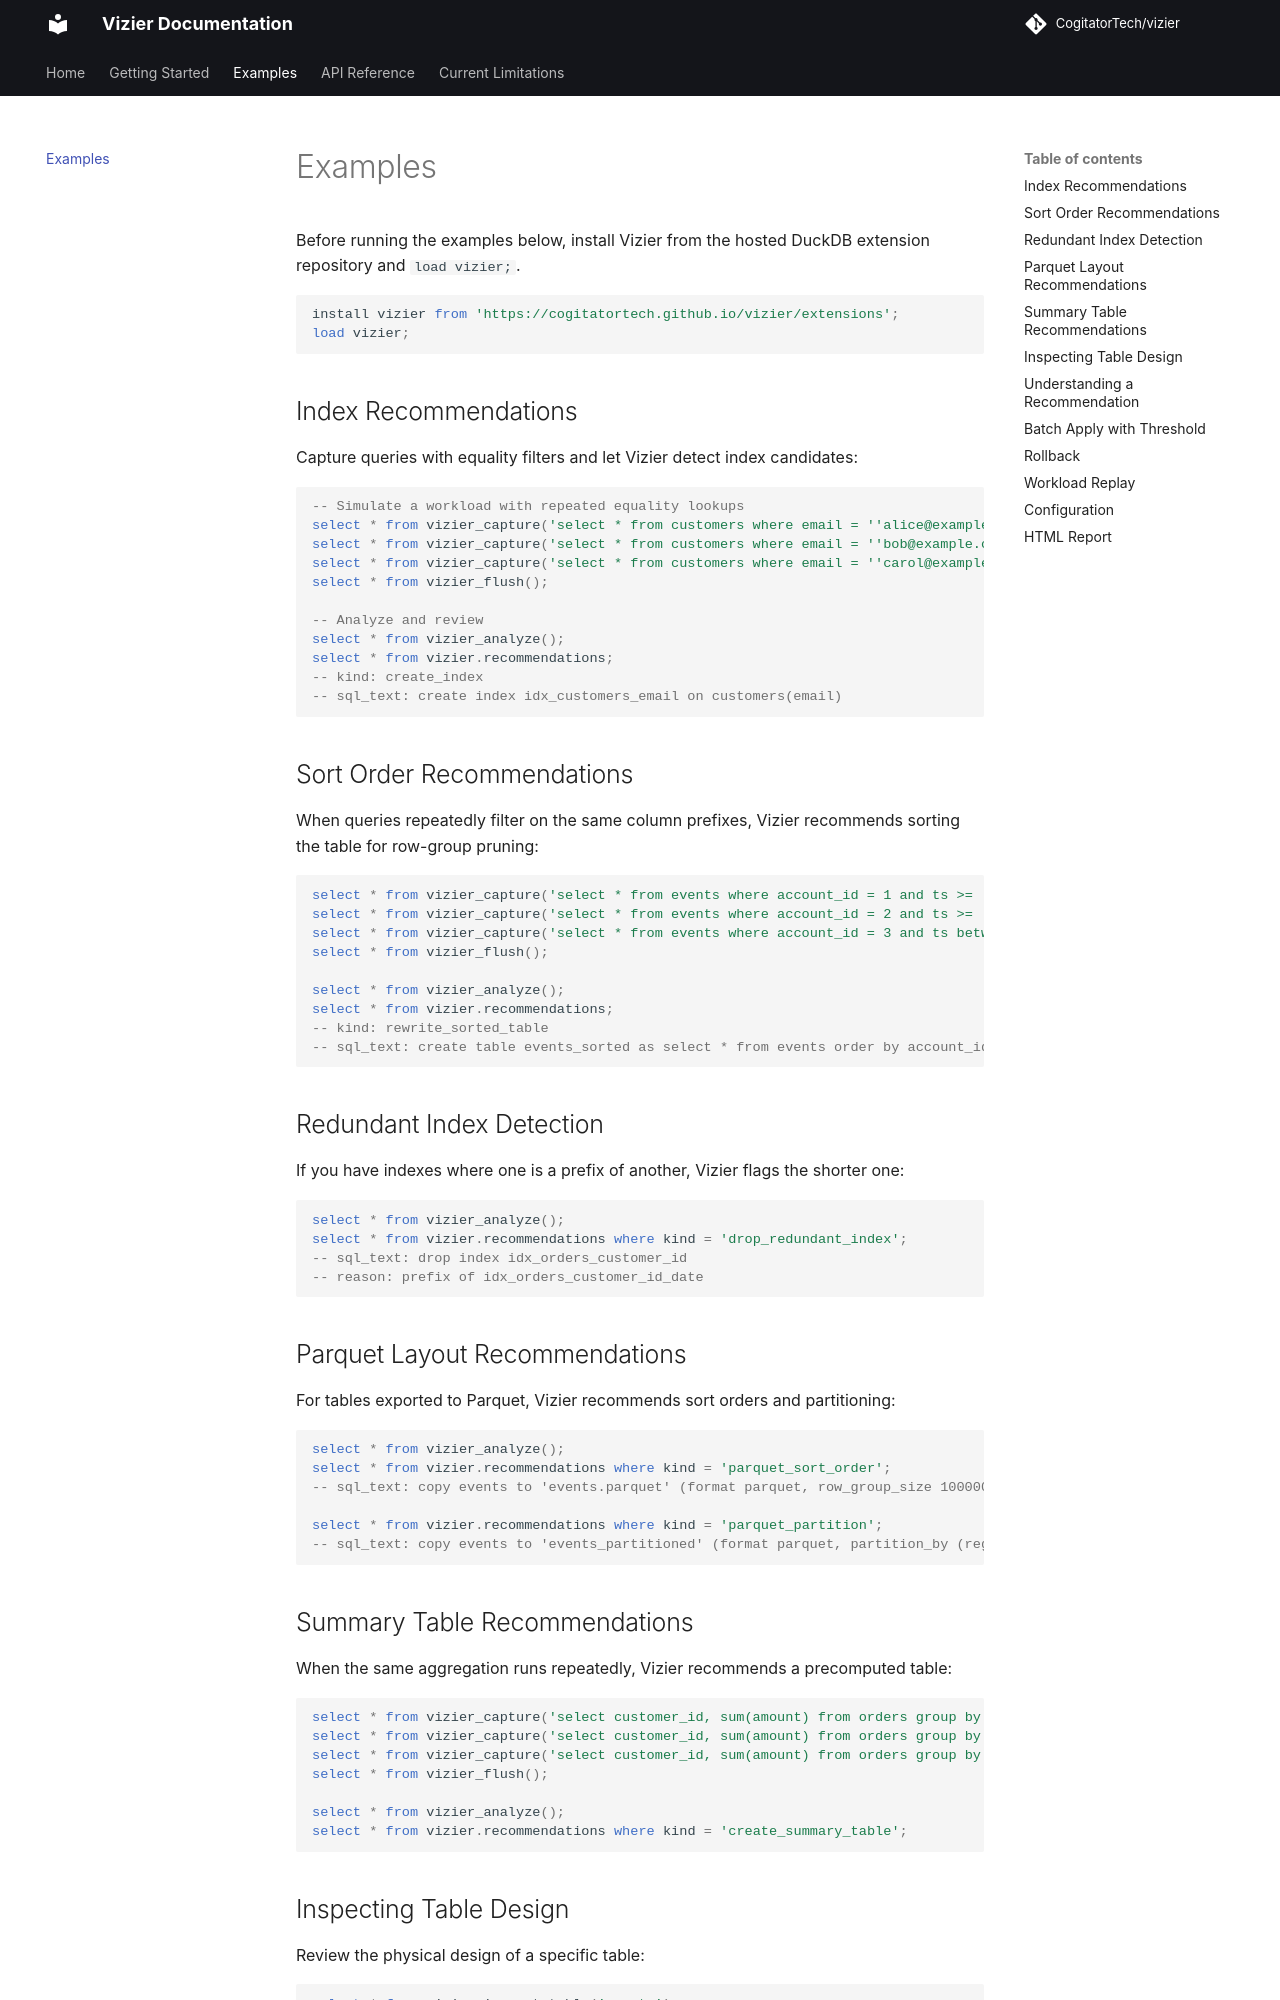

repository: CogitatorTech/vizier · page: examples/index.html · generator: mkdocs

# Examples

Before running the examples below, install Vizier from the hosted DuckDB extension repository and `load vizier;`.

```sql
install vizier from 'https://cogitatortech.github.io/vizier/extensions';
load vizier;
```

## Index Recommendations

Capture queries with equality filters and let Vizier detect index candidates:

```sql
-- Simulate a workload with repeated equality lookups
select * from vizier_capture('select * from customers where email = ''alice@example.com''');
select * from vizier_capture('select * from customers where email = ''bob@example.com''');
select * from vizier_capture('select * from customers where email = ''carol@example.com''');
select * from vizier_flush();

-- Analyze and review
select * from vizier_analyze();
select * from vizier.recommendations;
-- kind: create_index
-- sql_text: create index idx_customers_email on customers(email)
```

## Sort Order Recommendations

When queries repeatedly filter on the same column prefixes, Vizier recommends sorting the table
for row-group pruning:

```sql
select * from vizier_capture('select * from events where account_id = 1 and ts >= ''2026-01-01''');
select * from vizier_capture('select * from events where account_id = 2 and ts >= ''2026-02-01''');
select * from vizier_capture('select * from events where account_id = 3 and ts between ''2026-01-01'' and ''2026-06-01''');
select * from vizier_flush();

select * from vizier_analyze();
select * from vizier.recommendations;
-- kind: rewrite_sorted_table
-- sql_text: create table events_sorted as select * from events order by account_id, ts
```

## Redundant Index Detection

If you have indexes where one is a prefix of another, Vizier flags the shorter one:

```sql
select * from vizier_analyze();
select * from vizier.recommendations where kind = 'drop_redundant_index';
-- sql_text: drop index idx_orders_customer_id
-- reason: prefix of idx_orders_customer_id_date
```

## Parquet Layout Recommendations

For tables exported to Parquet, Vizier recommends sort orders and partitioning:

```sql
select * from vizier_analyze();
select * from vizier.recommendations where kind = 'parquet_sort_order';
-- sql_text: copy events to 'events.parquet' (format parquet, row_group_size 100000) order by account_id, ts

select * from vizier.recommendations where kind = 'parquet_partition';
-- sql_text: copy events to 'events_partitioned' (format parquet, partition_by (region))
```
